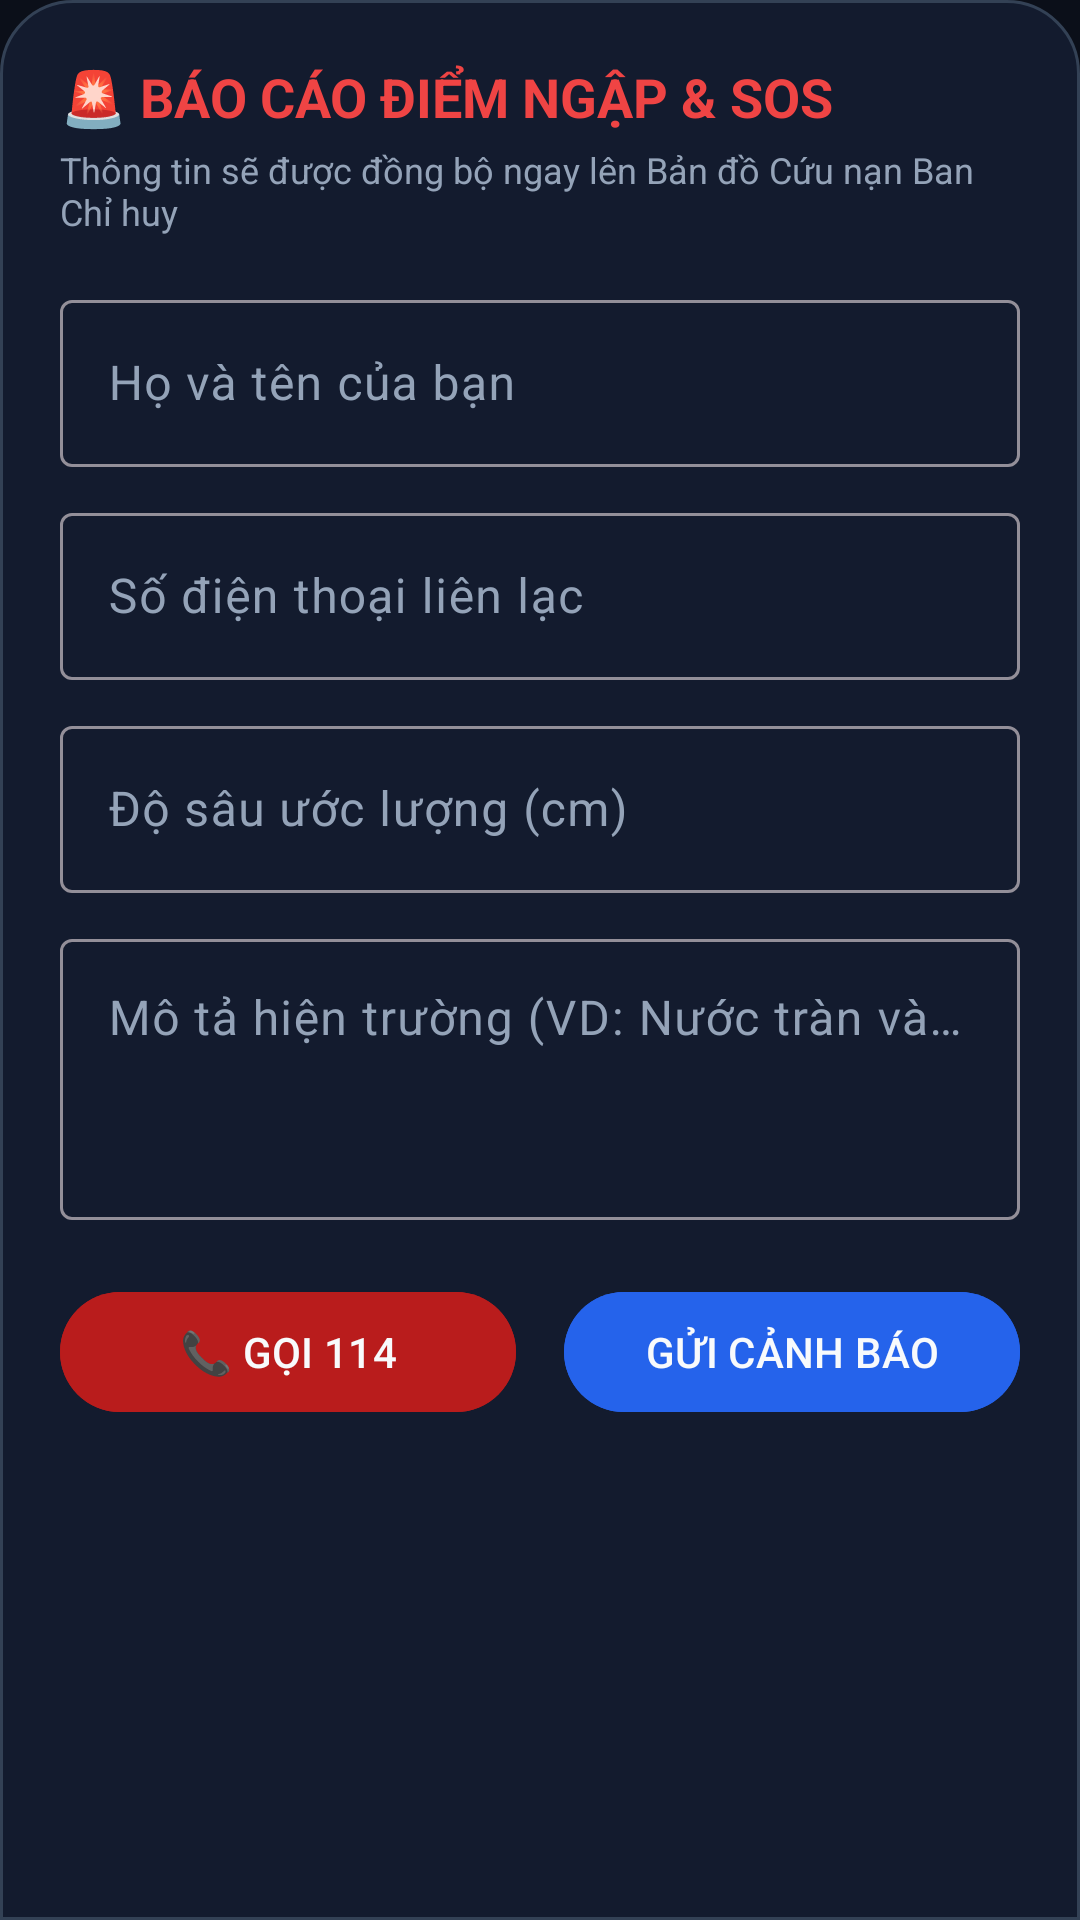

This screen was rendered from an Android layout file. Write that file and the resources it references.
<!-- AndroidManifest.xml: application theme Theme.MobieNorthStar -->
<!-- res/layout/dialog_sos_report.xml -->
<?xml version="1.0" encoding="utf-8"?>
<LinearLayout xmlns:android="http://schemas.android.com/apk/res/android"
    android:layout_width="match_parent"
    android:layout_height="wrap_content"
    android:background="@drawable/bg_bottom_sheet"
    android:orientation="vertical"
    android:padding="20dp">

    <TextView
        android:layout_width="wrap_content"
        android:layout_height="wrap_content"
        android:text="🚨 BÁO CÁO ĐIỂM NGẬP &amp; SOS"
        android:textColor="@color/flood_danger"
        android:textSize="18sp"
        android:textStyle="bold" />

    <TextView
        android:layout_width="wrap_content"
        android:layout_height="wrap_content"
        android:layout_marginTop="4dp"
        android:text="Thông tin sẽ được đồng bộ ngay lên Bản đồ Cứu nạn Ban Chỉ huy"
        android:textColor="@color/text_secondary"
        android:textSize="12sp" />

    <com.google.android.material.textfield.TextInputLayout
        android:layout_width="match_parent"
        android:layout_height="wrap_content"
        android:layout_marginTop="16dp"
        android:textColorHint="@color/text_secondary">

        <com.google.android.material.textfield.TextInputEditText
            android:id="@+id/etReporterName"
            android:layout_width="match_parent"
            android:layout_height="wrap_content"
            android:hint="Họ và tên của bạn"
            android:textColor="@color/text_primary" />
    </com.google.android.material.textfield.TextInputLayout>

    <com.google.android.material.textfield.TextInputLayout
        android:layout_width="match_parent"
        android:layout_height="wrap_content"
        android:layout_marginTop="10dp"
        android:textColorHint="@color/text_secondary">

        <com.google.android.material.textfield.TextInputEditText
            android:id="@+id/etReporterPhone"
            android:layout_width="match_parent"
            android:layout_height="wrap_content"
            android:hint="Số điện thoại liên lạc"
            android:inputType="phone"
            android:textColor="@color/text_primary" />
    </com.google.android.material.textfield.TextInputLayout>

    <com.google.android.material.textfield.TextInputLayout
        android:layout_width="match_parent"
        android:layout_height="wrap_content"
        android:layout_marginTop="10dp"
        android:textColorHint="@color/text_secondary">

        <com.google.android.material.textfield.TextInputEditText
            android:id="@+id/etWaterDepth"
            android:layout_width="match_parent"
            android:layout_height="wrap_content"
            android:hint="Độ sâu ước lượng (cm)"
            android:inputType="numberDecimal"
            android:textColor="@color/text_primary" />
    </com.google.android.material.textfield.TextInputLayout>

    <com.google.android.material.textfield.TextInputLayout
        android:layout_width="match_parent"
        android:layout_height="wrap_content"
        android:layout_marginTop="10dp"
        android:textColorHint="@color/text_secondary">

        <com.google.android.material.textfield.TextInputEditText
            android:id="@+id/etReportMessage"
            android:layout_width="match_parent"
            android:layout_height="wrap_content"
            android:gravity="top"
            android:hint="Mô tả hiện trường (VD: Nước tràn vào nhà, xe chết máy...)"
            android:lines="3"
            android:textColor="@color/text_primary" />
    </com.google.android.material.textfield.TextInputLayout>

    <LinearLayout
        android:layout_width="match_parent"
        android:layout_height="wrap_content"
        android:layout_marginTop="20dp"
        android:orientation="horizontal">

        <com.google.android.material.button.MaterialButton
            android:id="@+id/btnCall114"
            android:layout_width="0dp"
            android:layout_height="48dp"
            android:layout_marginEnd="8dp"
            android:layout_weight="1"
            android:backgroundTint="#B91C1C"
            android:text="📞 GỌI 114"
            android:textColor="@color/text_primary" />

        <com.google.android.material.button.MaterialButton
            android:id="@+id/btnSubmitReport"
            android:layout_width="0dp"
            android:layout_height="48dp"
            android:layout_marginStart="8dp"
            android:layout_weight="1"
            android:backgroundTint="@color/primary"
            android:text="GỬI CẢNH BÁO"
            android:textColor="@color/text_primary" />
    </LinearLayout>

</LinearLayout>
<!-- resources referenced by this layout -->
<resources>
  <color name="flood_danger">#EF4444</color>
  <color name="primary">#2563EB</color>
  <color name="text_primary">#F8FAFC</color>
  <color name="text_secondary">#94A3B8</color>
  <!-- drawable bg_bottom_sheet (drawable) -->
  <?xml version="1.0" encoding="utf-8"?>
  <shape xmlns:android="http://schemas.android.com/apk/res/android"
      android:shape="rectangle">
      <solid android:color="@color/bg_card" />
      <corners
          android:topLeftRadius="24dp"
          android:topRightRadius="24dp" />
      <stroke
          android:width="1dp"
          android:color="@color/border_subtle" />
  </shape>
  <style name="Theme.MobieNorthStar" parent="Theme.Material3.Dark.NoActionBar">
          <item name="colorPrimary">@color/primary</item>
          <item name="colorPrimaryDark">@color/primary_dark</item>
          <item name="colorSecondary">@color/secondary</item>
          <item name="android:statusBarColor">@color/bg_dark</item>
          <item name="android:navigationBarColor">@color/bg_dark</item>
          <item name="android:windowBackground">@color/bg_dark</item>
      </style>
  <color name="bg_card">#131B2E</color>
  <color name="border_subtle">#334155</color>
  <color name="primary_dark">#1D4ED8</color>
  <color name="secondary">#06B6D4</color>
  <color name="bg_dark">#0B0F19</color>
</resources>
